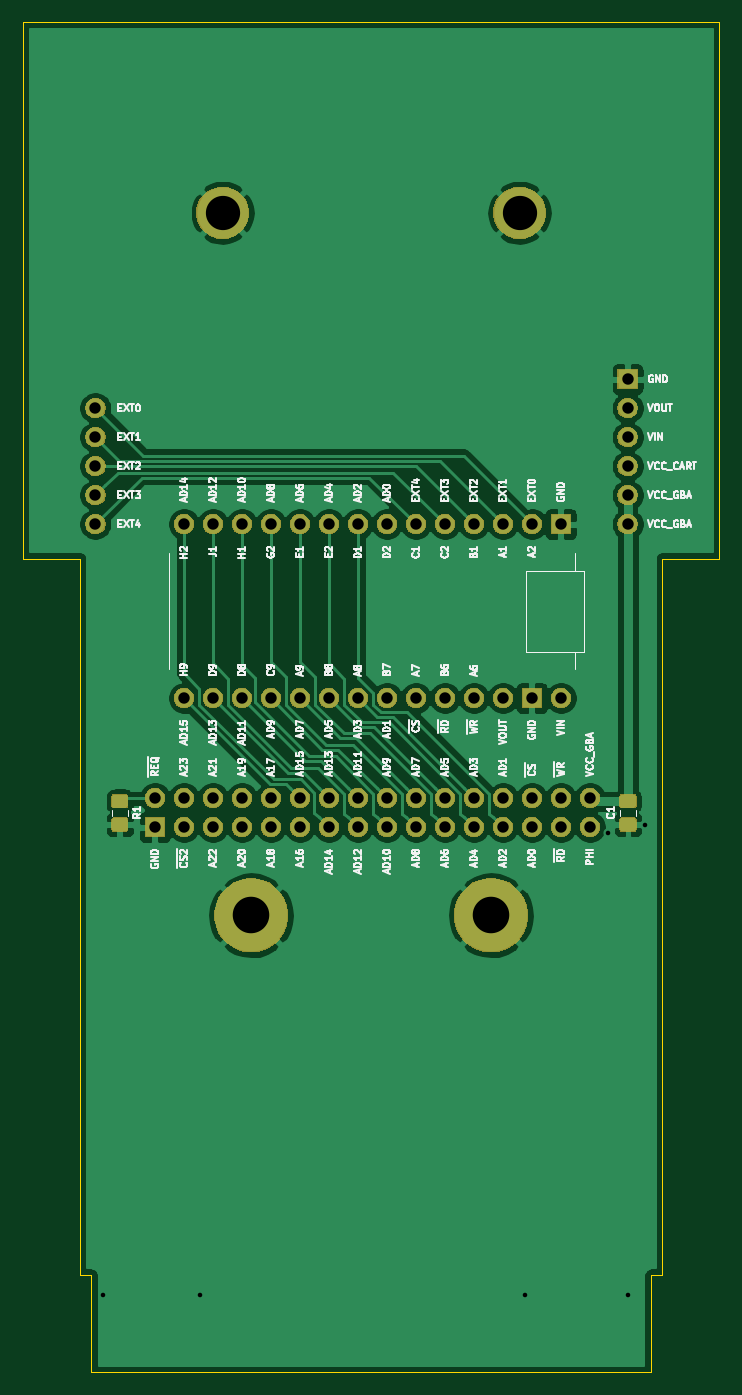
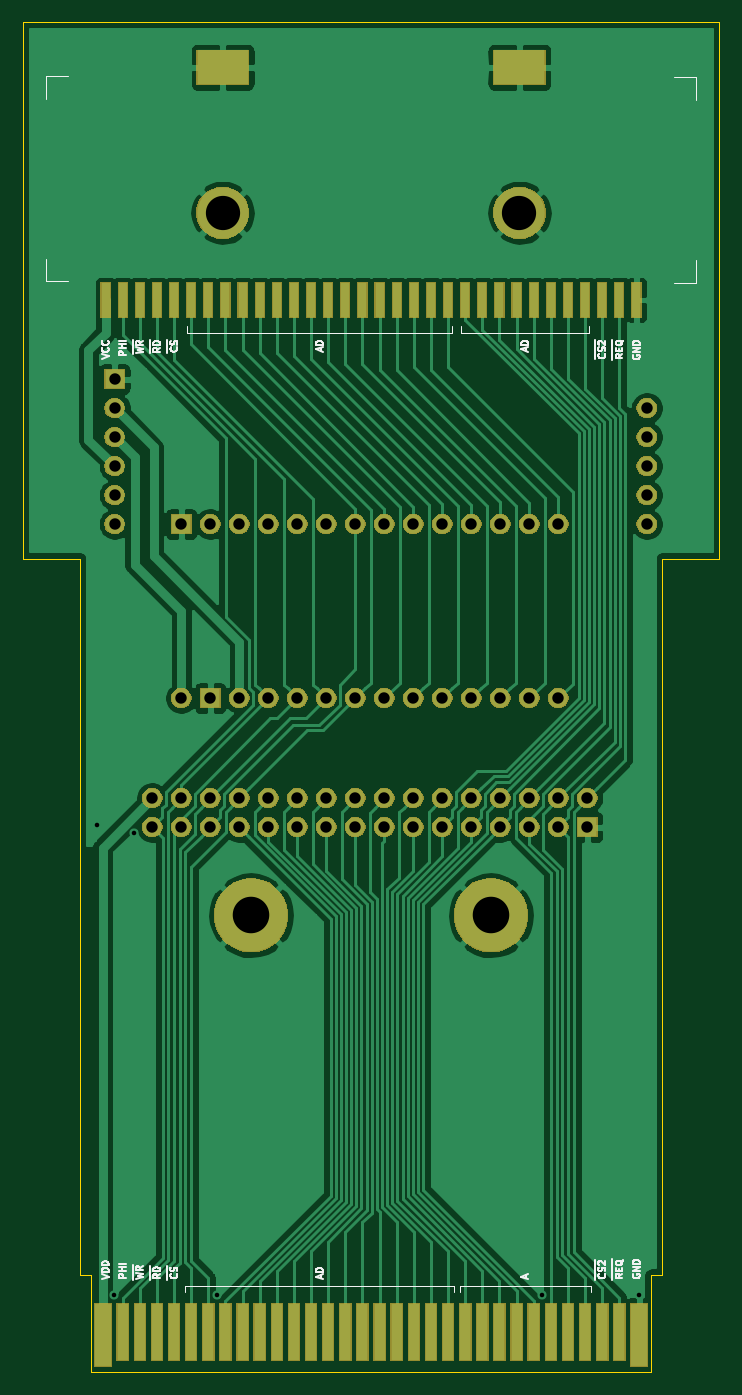
Circuit board: 11 layer files. Board 61.0 x 118.2 mm.
- bottom_copper: pcb-B_Cu.gbr (80401 bytes)
- bottom_mask: pcb-B_Mask.gbr (76537 bytes)
- paste: pcb-B_Paste.gbr (2238 bytes)
- bottom_silk: pcb-B_SilkS.gbr (16564 bytes)
- outline: pcb-Edge_Cuts.gbr (1172 bytes)
- top_copper: pcb-F_Cu.gbr (84850 bytes)
- top_mask: pcb-F_Mask.gbr (71227 bytes)
- paste: pcb-F_Paste.gbr (7469 bytes)
- top_silk: pcb-F_SilkS.gbr (77846 bytes)
- drill: pcb-NPTH.drl (269 bytes)
- drill: pcb-PTH.drl (1430 bytes)

=== bottom_copper: pcb-B_Cu.gbr (80401 bytes, source omitted) ===
=== bottom_mask: pcb-B_Mask.gbr (76537 bytes, source omitted) ===
=== paste: pcb-B_Paste.gbr ===
G04 #@! TF.GenerationSoftware,KiCad,Pcbnew,(5.1.5)-3*
G04 #@! TF.CreationDate,2022-01-30T10:55:24+01:00*
G04 #@! TF.ProjectId,pcb,7063622e-6b69-4636-9164-5f7063625858,rev?*
G04 #@! TF.SameCoordinates,Original*
G04 #@! TF.FileFunction,Paste,Bot*
G04 #@! TF.FilePolarity,Positive*
%FSLAX46Y46*%
G04 Gerber Fmt 4.6, Leading zero omitted, Abs format (unit mm)*
G04 Created by KiCad (PCBNEW (5.1.5)-3) date 2022-01-30 10:55:24*
%MOMM*%
%LPD*%
G04 APERTURE LIST*
%ADD10R,4.500000X3.000000*%
%ADD11R,0.800000X3.000000*%
%ADD12R,1.500000X5.500000*%
%ADD13R,1.000000X5.000000*%
G04 APERTURE END LIST*
D10*
X49500000Y-62225000D03*
X75500000Y-62225000D03*
D11*
X46750000Y-82600000D03*
X42250000Y-82600000D03*
X43750000Y-82600000D03*
X45250000Y-82600000D03*
X48250000Y-82600000D03*
X39250000Y-82600000D03*
X40750000Y-82600000D03*
X51250000Y-82600000D03*
X49750000Y-82600000D03*
X54250000Y-82600000D03*
X55750000Y-82600000D03*
X52750000Y-82600000D03*
X61750000Y-82600000D03*
X57250000Y-82600000D03*
X58750000Y-82600000D03*
X60250000Y-82600000D03*
X63250000Y-82600000D03*
X66250000Y-82600000D03*
X64750000Y-82600000D03*
X69250000Y-82600000D03*
X70750000Y-82600000D03*
X67750000Y-82600000D03*
X73750000Y-82600000D03*
X72250000Y-82600000D03*
X76750000Y-82600000D03*
X78250000Y-82600000D03*
X75250000Y-82600000D03*
X81250000Y-82600000D03*
X79750000Y-82600000D03*
X82750000Y-82600000D03*
X84250000Y-82600000D03*
X85750000Y-82600000D03*
D12*
X86000000Y-173250000D03*
D13*
X84250000Y-173000000D03*
X82750000Y-173000000D03*
X79750000Y-173000000D03*
X81250000Y-173000000D03*
X75250000Y-173000000D03*
X73750000Y-173000000D03*
X76750000Y-173000000D03*
X78250000Y-173000000D03*
X63250000Y-173000000D03*
X69250000Y-173000000D03*
X67750000Y-173000000D03*
X64750000Y-173000000D03*
X70750000Y-173000000D03*
X66250000Y-173000000D03*
X61750000Y-173000000D03*
X72250000Y-173000000D03*
X51250000Y-173000000D03*
X52750000Y-173000000D03*
X57250000Y-173000000D03*
X48250000Y-173000000D03*
X49750000Y-173000000D03*
X54250000Y-173000000D03*
X60250000Y-173000000D03*
X58750000Y-173000000D03*
X55750000Y-173000000D03*
X45250000Y-173000000D03*
X43750000Y-173000000D03*
X46750000Y-173000000D03*
X42250000Y-173000000D03*
X40750000Y-173000000D03*
D12*
X39000000Y-173250000D03*
M02*

=== bottom_silk: pcb-B_SilkS.gbr (16564 bytes, source omitted) ===
=== outline: pcb-Edge_Cuts.gbr ===
G04 #@! TF.GenerationSoftware,KiCad,Pcbnew,(5.1.5)-3*
G04 #@! TF.CreationDate,2022-01-30T10:55:24+01:00*
G04 #@! TF.ProjectId,pcb,7063622e-6b69-4636-9164-5f7063625858,rev?*
G04 #@! TF.SameCoordinates,Original*
G04 #@! TF.FileFunction,Profile,NP*
%FSLAX46Y46*%
G04 Gerber Fmt 4.6, Leading zero omitted, Abs format (unit mm)*
G04 Created by KiCad (PCBNEW (5.1.5)-3) date 2022-01-30 10:55:24*
%MOMM*%
%LPD*%
G04 APERTURE LIST*
%ADD10C,0.050000*%
G04 APERTURE END LIST*
D10*
X88000000Y-105250000D02*
X93000000Y-105250000D01*
X88000000Y-151000000D02*
X88000000Y-105250000D01*
X37000000Y-105250000D02*
X37000000Y-151000000D01*
X32000000Y-105250000D02*
X37000000Y-105250000D01*
X32000000Y-58250000D02*
X32000000Y-105250000D01*
X93000000Y-58250000D02*
X93000000Y-105250000D01*
X32000000Y-58250000D02*
X93000000Y-58250000D01*
X88000000Y-168000000D02*
X88000000Y-151000000D01*
X87000000Y-168000000D02*
X88000000Y-168000000D01*
X87000000Y-176500000D02*
X87000000Y-168000000D01*
X38000000Y-176500000D02*
X87000000Y-176500000D01*
X37000000Y-168000000D02*
X37000000Y-151000000D01*
X38000000Y-168000000D02*
X37000000Y-168000000D01*
X38000000Y-176500000D02*
X38000000Y-168000000D01*
M02*

=== top_copper: pcb-F_Cu.gbr (84850 bytes, source omitted) ===
=== top_mask: pcb-F_Mask.gbr (71227 bytes, source omitted) ===
=== paste: pcb-F_Paste.gbr (7469 bytes, source omitted) ===
=== top_silk: pcb-F_SilkS.gbr (77846 bytes, source omitted) ===
=== drill: pcb-NPTH.drl ===
M48
; DRILL file {KiCad (5.1.5)-3} date 01/30/22 10:55:32
; FORMAT={-:-/ absolute / inch / decimal}
; #@! TF.CreationDate,2022-01-30T10:55:32+01:00
; #@! TF.GenerationSoftware,Kicad,Pcbnew,(5.1.5)-3
; #@! TF.FileFunction,NonPlated,1,2,NPTH
FMAT,2
INCH
%
G90
G05
T0
M30

=== drill: pcb-PTH.drl ===
M48
; DRILL file {KiCad (5.1.5)-3} date 01/30/22 10:55:32
; FORMAT={-:-/ absolute / inch / decimal}
; #@! TF.CreationDate,2022-01-30T10:55:32+01:00
; #@! TF.GenerationSoftware,Kicad,Pcbnew,(5.1.5)-3
; #@! TF.FileFunction,Plated,1,2,PTH
FMAT,2
INCH
T1C0.0157
T2C0.0394
T3C0.1181
T4C0.1260
%
G90
G05
T1
X1.5354Y-6.6831
X1.8701Y-6.6831
X2.9921Y-6.6831
X3.2776Y-5.0886
X3.3465Y-6.6831
X3.4052Y-5.063
T2
X3.345Y-3.525
X3.345Y-3.625
X3.345Y-3.725
X3.345Y-3.825
X3.345Y-3.925
X3.345Y-4.025
X1.51Y-3.625
X1.51Y-3.725
X1.51Y-3.825
X1.51Y-3.925
X1.51Y-4.025
X1.815Y-4.025
X1.815Y-4.625
X1.915Y-4.025
X1.915Y-4.625
X2.015Y-4.025
X2.015Y-4.625
X2.115Y-4.025
X2.115Y-4.625
X2.215Y-4.025
X2.215Y-4.625
X2.315Y-4.025
X2.315Y-4.625
X2.415Y-4.025
X2.415Y-4.625
X2.515Y-4.025
X2.515Y-4.625
X2.615Y-4.025
X2.615Y-4.625
X2.715Y-4.025
X2.715Y-4.625
X2.815Y-4.025
X2.815Y-4.625
X2.915Y-4.025
X2.915Y-4.625
X3.015Y-4.025
X3.015Y-4.625
X3.115Y-4.025
X3.115Y-4.625
X1.715Y-4.97
X1.715Y-5.07
X1.815Y-4.97
X1.815Y-5.07
X1.915Y-4.97
X1.915Y-5.07
X2.015Y-4.97
X2.015Y-5.07
X2.115Y-4.97
X2.115Y-5.07
X2.215Y-4.97
X2.215Y-5.07
X2.315Y-4.97
X2.315Y-5.07
X2.415Y-4.97
X2.415Y-5.07
X2.515Y-4.97
X2.515Y-5.07
X2.615Y-4.97
X2.615Y-5.07
X2.715Y-4.97
X2.715Y-5.07
X2.815Y-4.97
X2.815Y-5.07
X2.915Y-4.97
X2.915Y-5.07
X3.015Y-4.97
X3.015Y-5.07
X3.115Y-4.97
X3.115Y-5.07
X3.215Y-4.97
X3.215Y-5.07
T3
X1.9488Y-2.9518
X2.9724Y-2.9518
T4
X2.0472Y-5.374
X2.874Y-5.374
T0
M30

